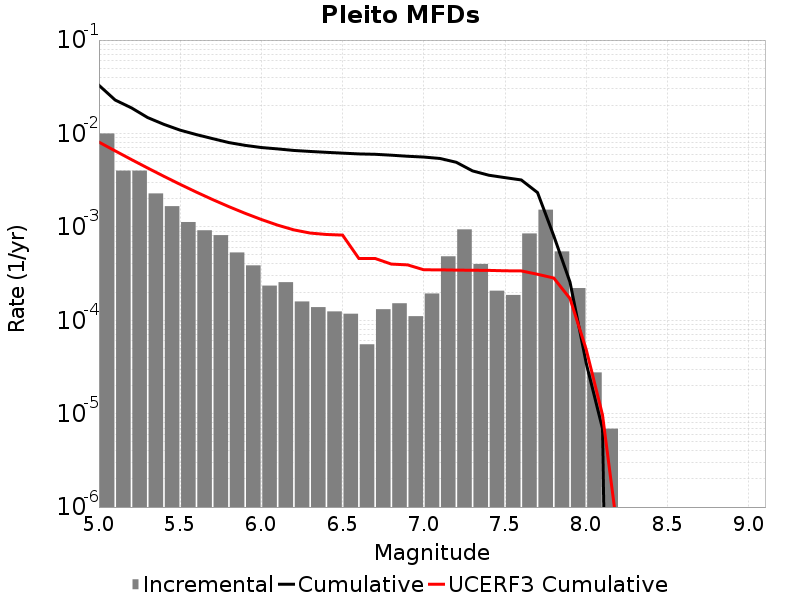

The file beside this chart, header and first rows:
Magnitude, Incremental Rate, Cumulative Rate, UCERF3 Cumulative Rate
5.05, 0.009998, 0.03279, 0.008077
5.15, 0.004, 0.02279, 0.006505
5.25, 0.004, 0.01879, 0.005257
5.35, 0.00228, 0.01479, 0.004265
5.45, 0.001665, 0.01251, 0.003477
5.55, 0.001126, 0.01085, 0.002851
5.65, 9.1893686E-4, 0.009721, 0.002354
5.75, 8.1529736E-4, 0.008802, 0.001959
5.85, 5.320161E-4, 0.007987, 0.001645
5.95, 3.869208E-4, 0.007455, 0.001396
6.05, 2.349162E-4, 0.007068, 0.001199
6.15, 2.556441E-4, 0.006833, 0.001043
6.25, 1.589139E-4, 0.006578, 9.280851E-4
6.35, 1.3818599E-4, 0.006419, 8.5848756E-4
6.45, 1.243674E-4, 0.006281, 8.288144E-4
6.55, 1.174581E-4, 0.006156, 8.1611087E-4
6.65, 5.52744E-5, 0.006039, 4.5880175E-4
6.75, 1.312767E-4, 0.005983, 4.5877E-4
6.85, 1.5200459E-4, 0.005852, 3.9943005E-4
6.95, 1.105488E-4, 0.0057, 3.916214E-4
7.05, 1.934604E-4, 0.00559, 3.4702086E-4
7.15, 4.83651E-4, 0.005396, 3.4662735E-4
7.25, 9.396648E-4, 0.004913, 3.442337E-4
7.35, 4.007394E-4, 0.003973, 3.430819E-4
7.45, 2.07279E-4, 0.003572, 3.4191232E-4
7.55, 1.865511E-4, 0.003365, 3.3864848E-4
7.65, 8.498439E-4, 0.003178, 3.374851E-4
7.75, 0.001527, 0.002328, 3.1069727E-4
7.85, 5.458347E-4, 8.014788E-4, 2.8333737E-4
7.95, 2.210976E-4, 2.556441E-4, 1.7080526E-4
8.05, 2.76372E-5, 3.4546498E-5, 4.845756E-5
8.15, 6.9093E-6, 6.9093E-6, 9.7040365E-6
8.25, 0.0, 0.0, 4.3553504E-7
8.35, 0.0, 0.0, 0.0
8.45, 0.0, 0.0, 0.0
8.55, 0.0, 0.0, 0.0
8.65, 0.0, 0.0, 0.0
8.75, 0.0, 0.0, 0.0
8.85, 0.0, 0.0, 0.0
8.95, 0.0, 0.0, 0.0
9.05, 0.0, 0.0, 0.0
